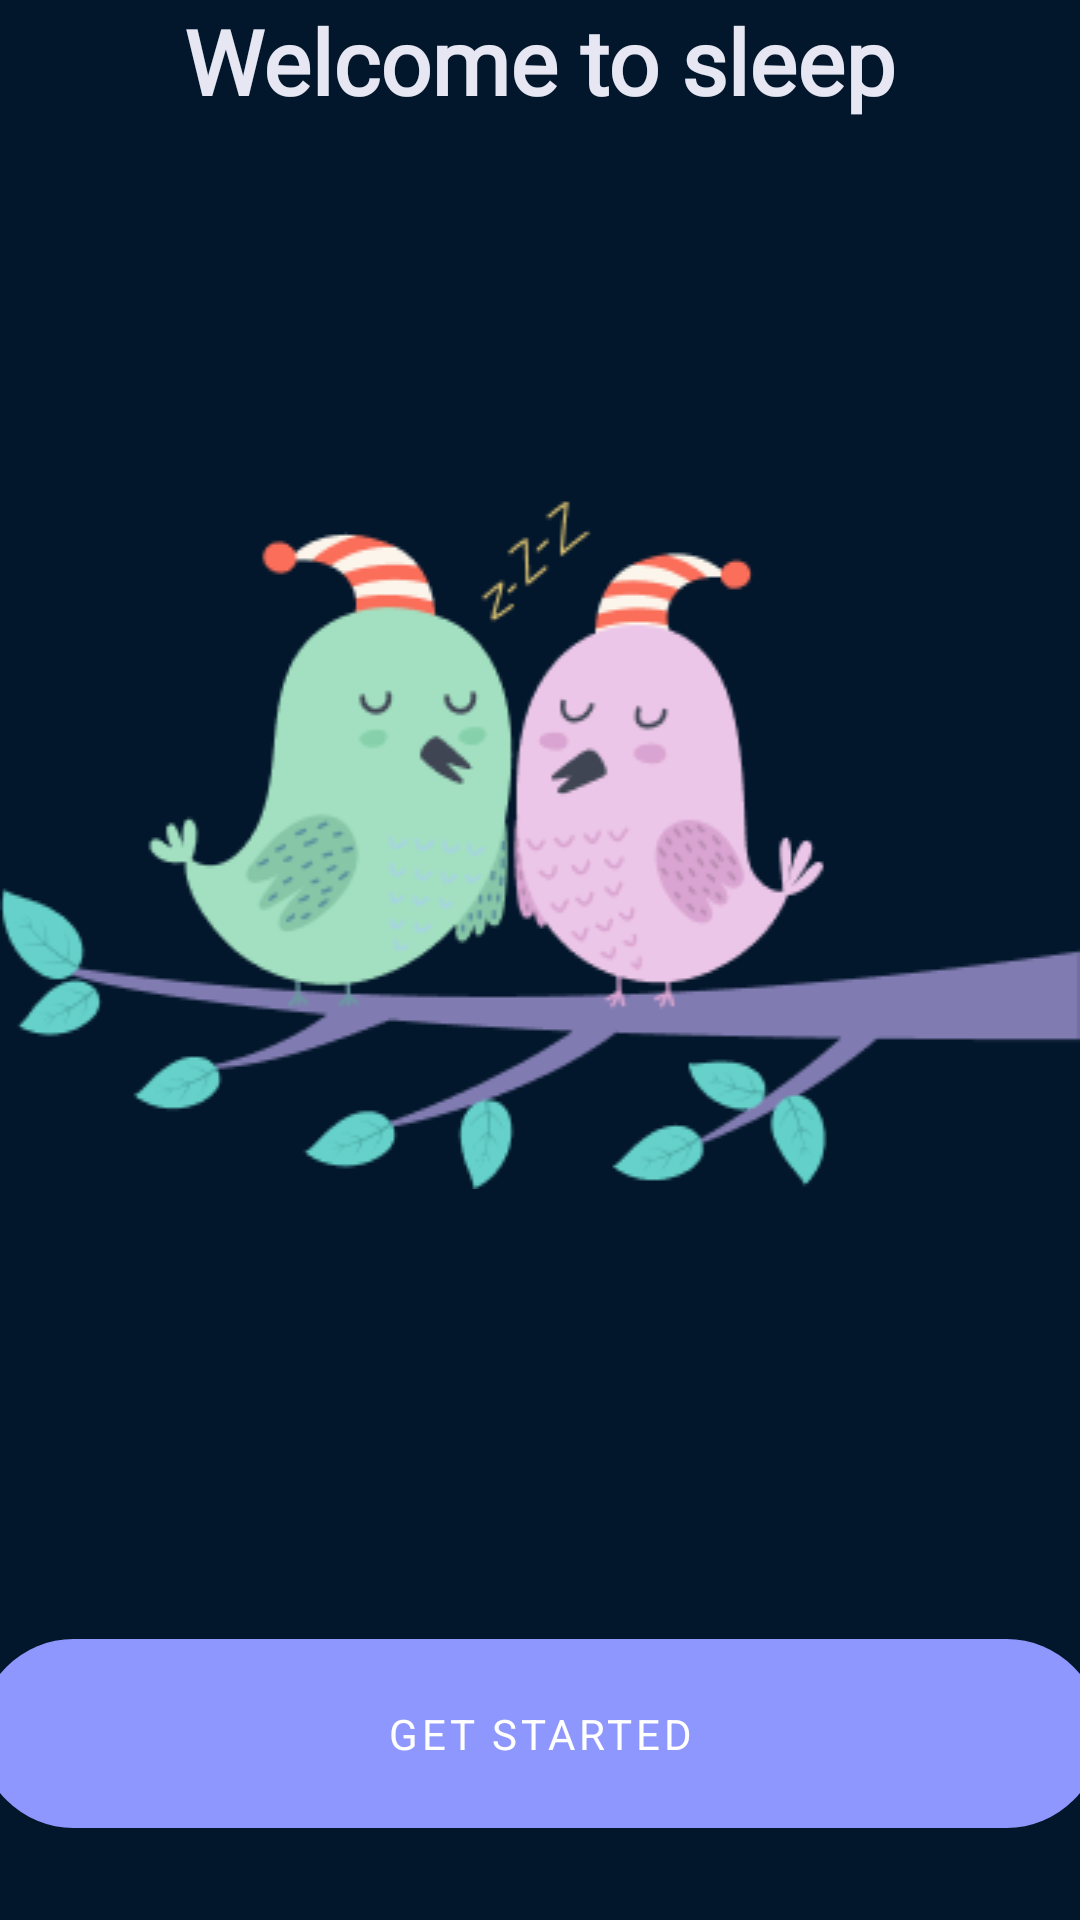

Produce the Android XML layout that renders to this screen, including the resource entries it uses.
<!-- AndroidManifest.xml: application theme Theme.Disneyheroes -->
<!-- res/layout/fragment_appstart.xml -->
<?xml version="1.0" encoding="utf-8"?>
<FrameLayout xmlns:android="http://schemas.android.com/apk/res/android"
    xmlns:tools="http://schemas.android.com/tools"
    android:layout_width="match_parent"
    android:layout_height="match_parent"
    android:background="@color/background_color">

    <LinearLayout
        android:layout_width="match_parent"
        android:layout_height="wrap_content"
        android:orientation="vertical"
        android:layout_gravity="bottom">

        <TextView
            android:layout_width="wrap_content"
            android:layout_height="wrap_content"
            android:layout_gravity="center"
            android:fontFamily="@font/red_hat_display"
            android:text="@string/welcome_to_sleep"
            android:textColor="@color/textColor"
            android:layout_marginBottom="126dp"
            android:textFontWeight="700"
            android:textSize="30sp"
            tools:targetApi="p" />

        <ImageView
            android:layout_width="wrap_content"
            android:layout_height="wrap_content"
            android:background="@drawable/ic_birds"
            android:layout_marginBottom="150dp"
            android:layout_gravity="end"/>

        <Button
            android:id="@+id/getStarted"
            style="@style/getStarted"
            android:layout_width="374dp"
            android:layout_height="63dp"
            android:layout_gravity="center"
            android:layout_marginBottom="94dp"
            android:background="@drawable/bt_getstarted_radius"
            android:fontFamily="sans-serif-thin"
            android:text="@string/button_get_started"
            android:textFontWeight="400"
            android:textSize="14sp"
            tools:targetApi="p" />



    </LinearLayout>

</FrameLayout>
<!-- resources referenced by this layout -->
<resources>
  <color name="background_color">#03172c</color>
  <color name="textColor">#E6E7F2</color>
  <!-- drawable bt_getstarted_radius (drawable) -->
  <?xml version="1.0" encoding="utf-8"?>
  <shape xmlns:android="http://schemas.android.com/apk/res/android">
  <corners android:radius="38dp"/>
  </shape>
  <!-- drawable ic_birds: png bitmap (drawable, 23106 bytes) -->
  <string name="button_get_started">get started</string>
  <string name="welcome_to_sleep">Welcome to sleep</string>
  <style name="getStarted">
          <item name="backgroundTint">@color/buttonColor</item>
          <item name="android:radius">120dp</item>
      </style>
  <style name="Theme.Disneyheroes" parent="Theme.MaterialComponents.DayNight.DarkActionBar">
          
          <item name="colorPrimary">@color/purple_500</item>
          <item name="colorPrimaryVariant">@color/purple_700</item>
          <item name="colorOnPrimary">@color/white</item>
          
          <item name="colorSecondary">@color/teal_200</item>
          <item name="colorSecondaryVariant">@color/teal_700</item>
          <item name="colorOnSecondary">@color/black</item>
          
          <item name="android:statusBarColor" tools:targetApi="l">?attr/colorPrimaryVariant</item>
          
      </style>
  <color name="buttonColor">#8E97FD</color>
  <color name="purple_500">#FF6200EE</color>
  <color name="purple_700">#FF3700B3</color>
  <color name="white">#FFFFFFFF</color>
  <color name="teal_200">#FF03DAC5</color>
  <color name="teal_700">#FF018786</color>
  <color name="black">#FF000000</color>
</resources>
